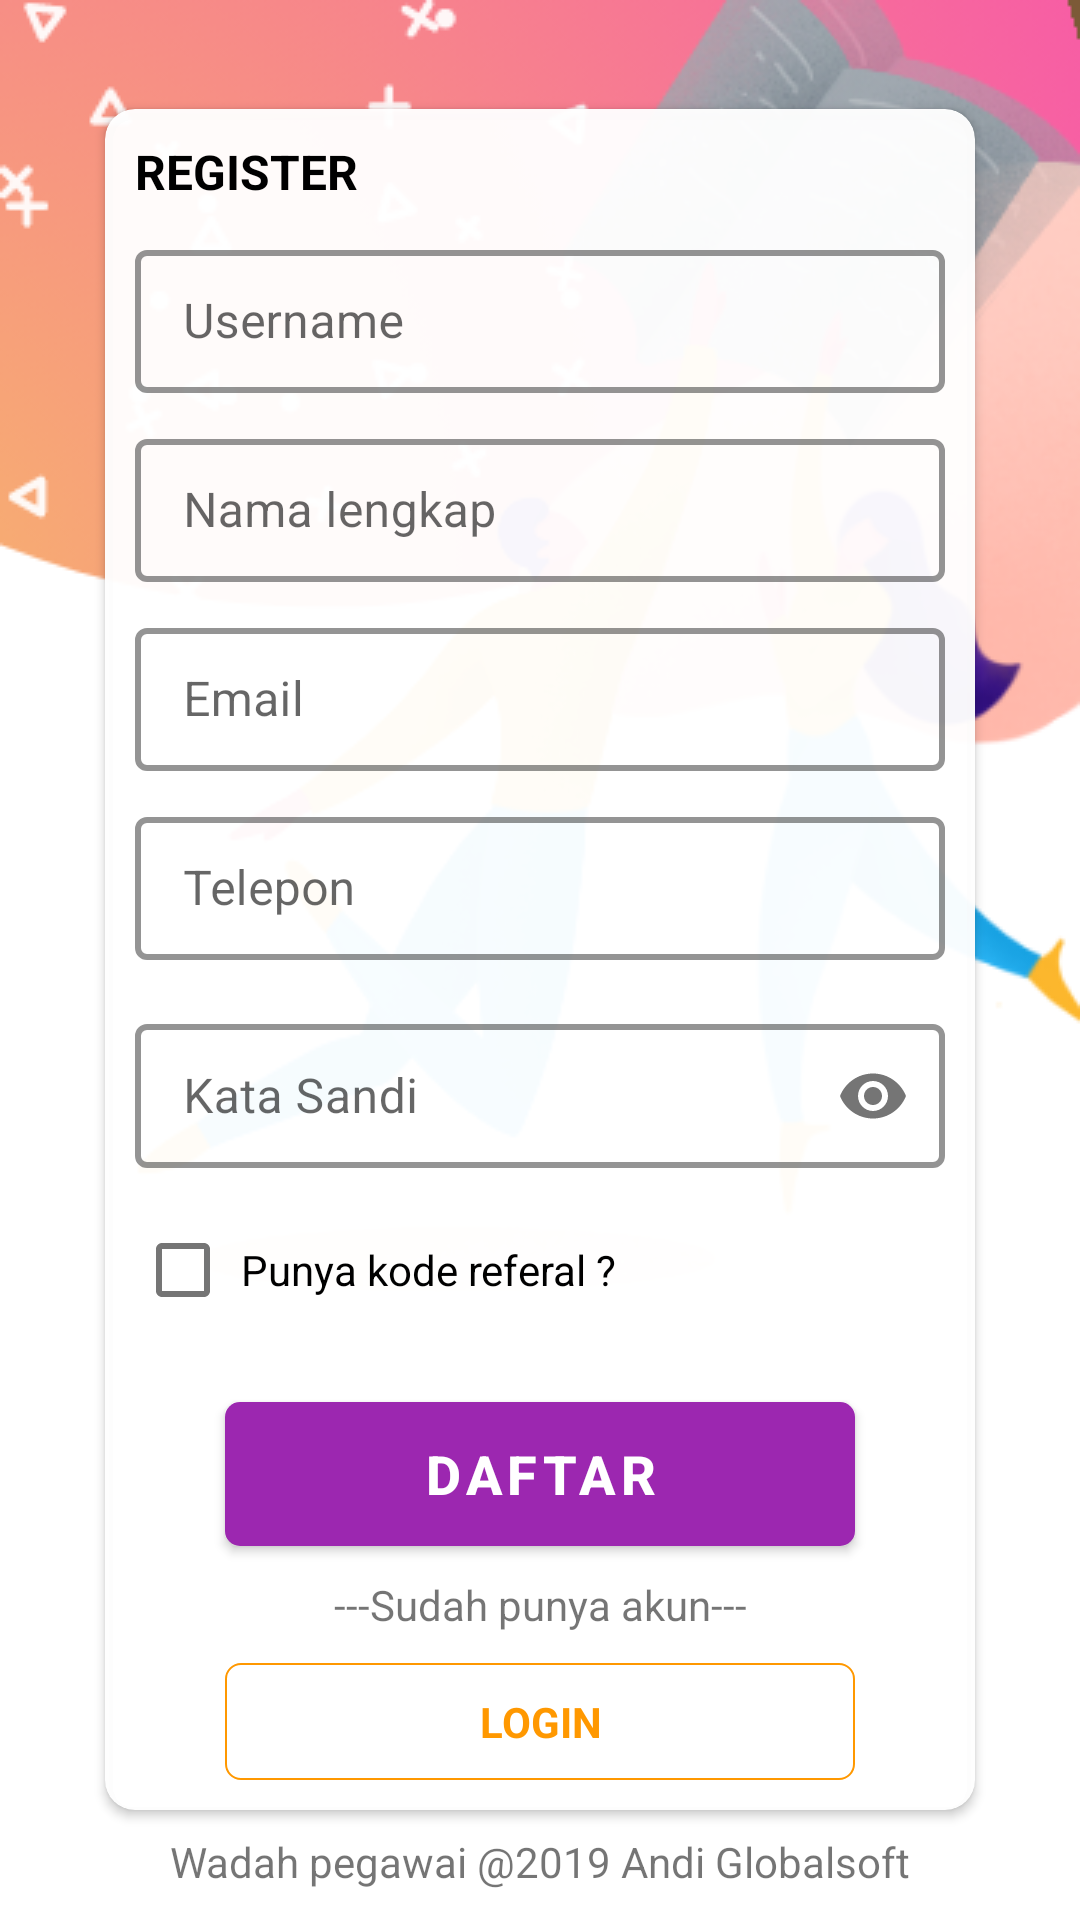

Reconstruct the res/layout file that produces this screen, plus the resources it refers to.
<!-- AndroidManifest.xml: application theme Theme.HOTS -->
<!-- res/layout/activity_register.xml -->
<?xml version="1.0" encoding="utf-8"?>

<RelativeLayout xmlns:android="http://schemas.android.com/apk/res/android"
    xmlns:app="http://schemas.android.com/apk/res-auto"
    xmlns:tools="http://schemas.android.com/tools"
    android:layout_width="match_parent"
    android:layout_height="match_parent"
    tools:context=".pendaftaran.RegisterActivity">

    <View
        android:layout_width="match_parent"
        android:layout_height="match_parent"
        android:background="@drawable/background_login" />

    <View
        android:layout_width="match_parent"
        android:layout_height="match_parent"
        android:background="@drawable/bagianbawah" />

    <androidx.cardview.widget.CardView
        android:id="@+id/cardview"
        android:layout_width="match_parent"
        android:layout_height="wrap_content"
        android:layout_centerInParent="true"
        android:layout_marginHorizontal="30dp"
        app:cardBackgroundColor="#F5FFFFFF"
        app:cardCornerRadius="10dp"
        app:cardUseCompatPadding="true"
        app:contentPadding="10dp">

        <LinearLayout
            android:layout_width="match_parent"
            android:layout_height="wrap_content"
            android:orientation="vertical">

            <TextView
                android:layout_width="match_parent"
                android:layout_height="wrap_content"
                android:text="REGISTER"
                android:textColor="@color/colorBlack"
                android:textSize="16sp"
                android:textStyle="bold" />

            <com.google.android.material.textfield.TextInputLayout
                style="@style/LoginTextInputLayoutStyle"
                android:layout_width="match_parent"
                android:layout_height="wrap_content"
                android:layout_marginTop="10dp"
                android:theme="@style/LoginTextInputLayoutStyle">

                <EditText
                    android:id="@+id/username"
                    android:layout_width="match_parent"
                    android:layout_height="match_parent"
                    android:hint="Username"
                    android:inputType="textEmailAddress"
                    android:lines="1"
                    android:maxLines="1"
                    android:textColor="@android:color/black"
                    android:textSize="16sp" />
            </com.google.android.material.textfield.TextInputLayout>

            <com.google.android.material.textfield.TextInputLayout
                style="@style/LoginTextInputLayoutStyle"
                android:layout_width="match_parent"
                android:layout_height="wrap_content"
                android:layout_marginTop="10dp"
                android:theme="@style/LoginTextInputLayoutStyle">

                <EditText
                    android:id="@+id/nama"
                    android:layout_width="match_parent"
                    android:layout_height="match_parent"
                    android:hint="Nama lengkap"
                    android:inputType="textPersonName"
                    android:lines="1"
                    android:maxLines="1"
                    android:textColor="@android:color/black"
                    android:textSize="16sp" />
            </com.google.android.material.textfield.TextInputLayout>

            <com.google.android.material.textfield.TextInputLayout
                android:id="@+id/lTextEmail"
                style="@style/LoginTextInputLayoutStyle"
                android:layout_width="match_parent"
                android:layout_height="wrap_content"
                android:layout_marginTop="10dp"
                android:theme="@style/LoginTextInputLayoutStyle">

                <EditText
                    android:id="@+id/email"
                    android:layout_width="match_parent"
                    android:layout_height="match_parent"
                    android:hint="Email"
                    android:inputType="textEmailAddress"
                    android:lines="1"
                    android:maxLines="1"
                    android:textColor="@android:color/black"
                    android:textSize="16sp" />

            </com.google.android.material.textfield.TextInputLayout>

            <com.google.android.material.textfield.TextInputLayout
                style="@style/LoginTextInputLayoutStyle"
                android:layout_width="match_parent"
                android:layout_height="wrap_content"
                android:layout_marginTop="10dp"
                android:theme="@style/LoginTextInputLayoutStyle">

                <EditText
                    android:id="@+id/telepon"
                    android:layout_width="match_parent"
                    android:layout_height="match_parent"
                    android:hint="Telepon"
                    android:inputType="phone"
                    android:lines="1"
                    android:maxLines="1"
                    android:textColor="@android:color/black"
                    android:textSize="16sp" />

            </com.google.android.material.textfield.TextInputLayout>

            <com.google.android.material.textfield.TextInputLayout
                android:id="@+id/lTextPassword"
                style="@style/LoginTextInputLayoutStyle"
                android:layout_width="match_parent"
                android:layout_height="wrap_content"
                android:layout_marginTop="16dp"
                android:theme="@style/LoginTextInputLayoutStyle"
                app:passwordToggleEnabled="true">

                <EditText
                    android:id="@+id/password"
                    android:layout_width="match_parent"
                    android:layout_height="match_parent"
                    android:hint="Kata Sandi"
                    android:inputType="textPassword"
                    android:maxLines="1"
                    android:textColor="@android:color/black"
                    android:textSize="16sp" />
            </com.google.android.material.textfield.TextInputLayout>

            <CheckBox
                android:id="@+id/checkbox"
                android:layout_width="wrap_content"
                android:layout_height="wrap_content"
                android:layout_marginTop="10dp"
                android:text=" Punya kode referal ?"
                tools:ignore="HardcodedText" />

            <com.google.android.material.textfield.TextInputLayout
                android:id="@+id/tk"
                style="@style/LoginTextInputLayoutStyle"
                android:layout_width="match_parent"
                android:visibility="gone"
                android:layout_height="wrap_content"
                android:layout_marginTop="5dp"
                android:theme="@style/LoginTextInputLayoutStyle">

                <EditText
                    android:id="@+id/kodereferal"
                    android:layout_width="match_parent"
                    android:layout_height="match_parent"
                    android:hint="Kode Referal"
                    android:text="0"
                    android:inputType="text"
                    android:maxLines="1"
                    android:textColor="@android:color/black"
                    android:textSize="16sp" />
            </com.google.android.material.textfield.TextInputLayout>

            <Button
                android:id="@+id/btnLogin"
                android:layout_width="210dp"
                android:layout_height="wrap_content"
                android:layout_gravity="center"
                android:layout_marginTop="20dp"
                android:layout_marginBottom="10dp"
                android:background="@drawable/buttoneffect"
                android:paddingStart="16dp"
                android:paddingEnd="16dp"
                android:text="DAFTAR"
                android:textAllCaps="false"
                android:textColor="#ffffff"
                android:textSize="18sp"
                android:textStyle="bold"
                tools:ignore="HardcodedText" />

            <TextView
                android:layout_width="match_parent"
                android:layout_height="wrap_content"
                android:text="---Sudah punya akun---"
                android:layout_marginBottom="10dp"
                android:layout_gravity="center"
                android:gravity="center"/>

            <TextView
                android:id="@+id/login"
                android:layout_width="210dp"
                android:layout_height="wrap_content"
                android:layout_gravity="center"
                android:background="@drawable/buttoneffect2"
                android:gravity="center"
                android:padding="10dp"
                android:textColor="@color/colorAccent"
                android:textStyle="bold"
                android:text="LOGIN" />
        </LinearLayout>

    </androidx.cardview.widget.CardView>

    <TextView
        android:layout_width="match_parent"
        android:layout_height="wrap_content"
        android:layout_alignParentBottom="true"
        android:layout_gravity="bottom|end"
        android:gravity="center"
        android:padding="10dp"
        android:text="Wadah pegawai @2019 Andi Globalsoft" />

</RelativeLayout>
<!-- resources referenced by this layout -->
<resources>
  <color name="colorAccent">#FF9800</color>
  <color name="colorBlack">#000000</color>
  <!-- drawable background_login: png bitmap (drawable, 122728 bytes) -->
  <!-- drawable buttoneffect (drawable) -->
  <?xml version="1.0" encoding="utf-8"?>
  
  <selector xmlns:android="http://schemas.android.com/apk/res/android">
      <item android:state_pressed="true">
          <shape android:shape="rectangle">
              <solid android:color="@color/colorAbu"/>
              <corners android:radius="5dp"/>
          </shape>
      </item>
  
      <item>
          <shape android:shape="rectangle">
              <solid android:color="@color/colorAccent"/>
              <corners android:radius="5dp"/>
          </shape>
      </item>
  </selector>
  <!-- drawable buttoneffect2 (drawable) -->
  <?xml version="1.0" encoding="utf-8"?>
  
  <selector xmlns:android="http://schemas.android.com/apk/res/android">
      <item android:state_pressed="true">
          <shape android:shape="rectangle">
              <solid android:color="#424242"/>
              <corners android:radius="5dp"/>
          </shape>
      </item>
  
      <item>
          <shape android:shape="rectangle">
              <corners android:radius="3dp" />
              <stroke android:width="2px" android:color="@color/colorAccent" />
              <solid android:color="@null"/>
              <corners android:radius="5dp"/>
          </shape>
      </item>
  </selector>
  <style name="LoginTextInputLayoutStyle" parent="Widget.MaterialComponents.TextInputLayout.OutlinedBox.Dense">
          <item name="boxStrokeColor">@color/colorPrimaryDark</item>
          <item name="boxStrokeWidth">2dp</item>
      </style>
  <style name="Theme.HOTS" parent="Theme.MaterialComponents.DayNight.DarkActionBar">
          
          <item name="colorPrimary">@color/purple_500</item>
          <item name="colorPrimaryVariant">@color/purple_700</item>
          <item name="colorOnPrimary">@color/white</item>
          
          <item name="colorSecondary">@color/teal_200</item>
          <item name="colorSecondaryVariant">@color/teal_700</item>
          <item name="colorOnSecondary">@color/black</item>
          
          <item name="android:statusBarColor">?attr/colorPrimaryVariant</item>
          
      </style>
  <color name="colorAbu">#b1b1b1</color>
  <color name="colorPrimaryDark">#F00052</color>
  <color name="purple_500">#9C27B0</color>
  <color name="purple_700">#7B1FA2</color>
  <color name="white">#FFFFFF</color>
  <color name="teal_200">#80CBC4</color>
  <color name="teal_700">#00796B</color>
  <color name="black">#000000</color>
</resources>
